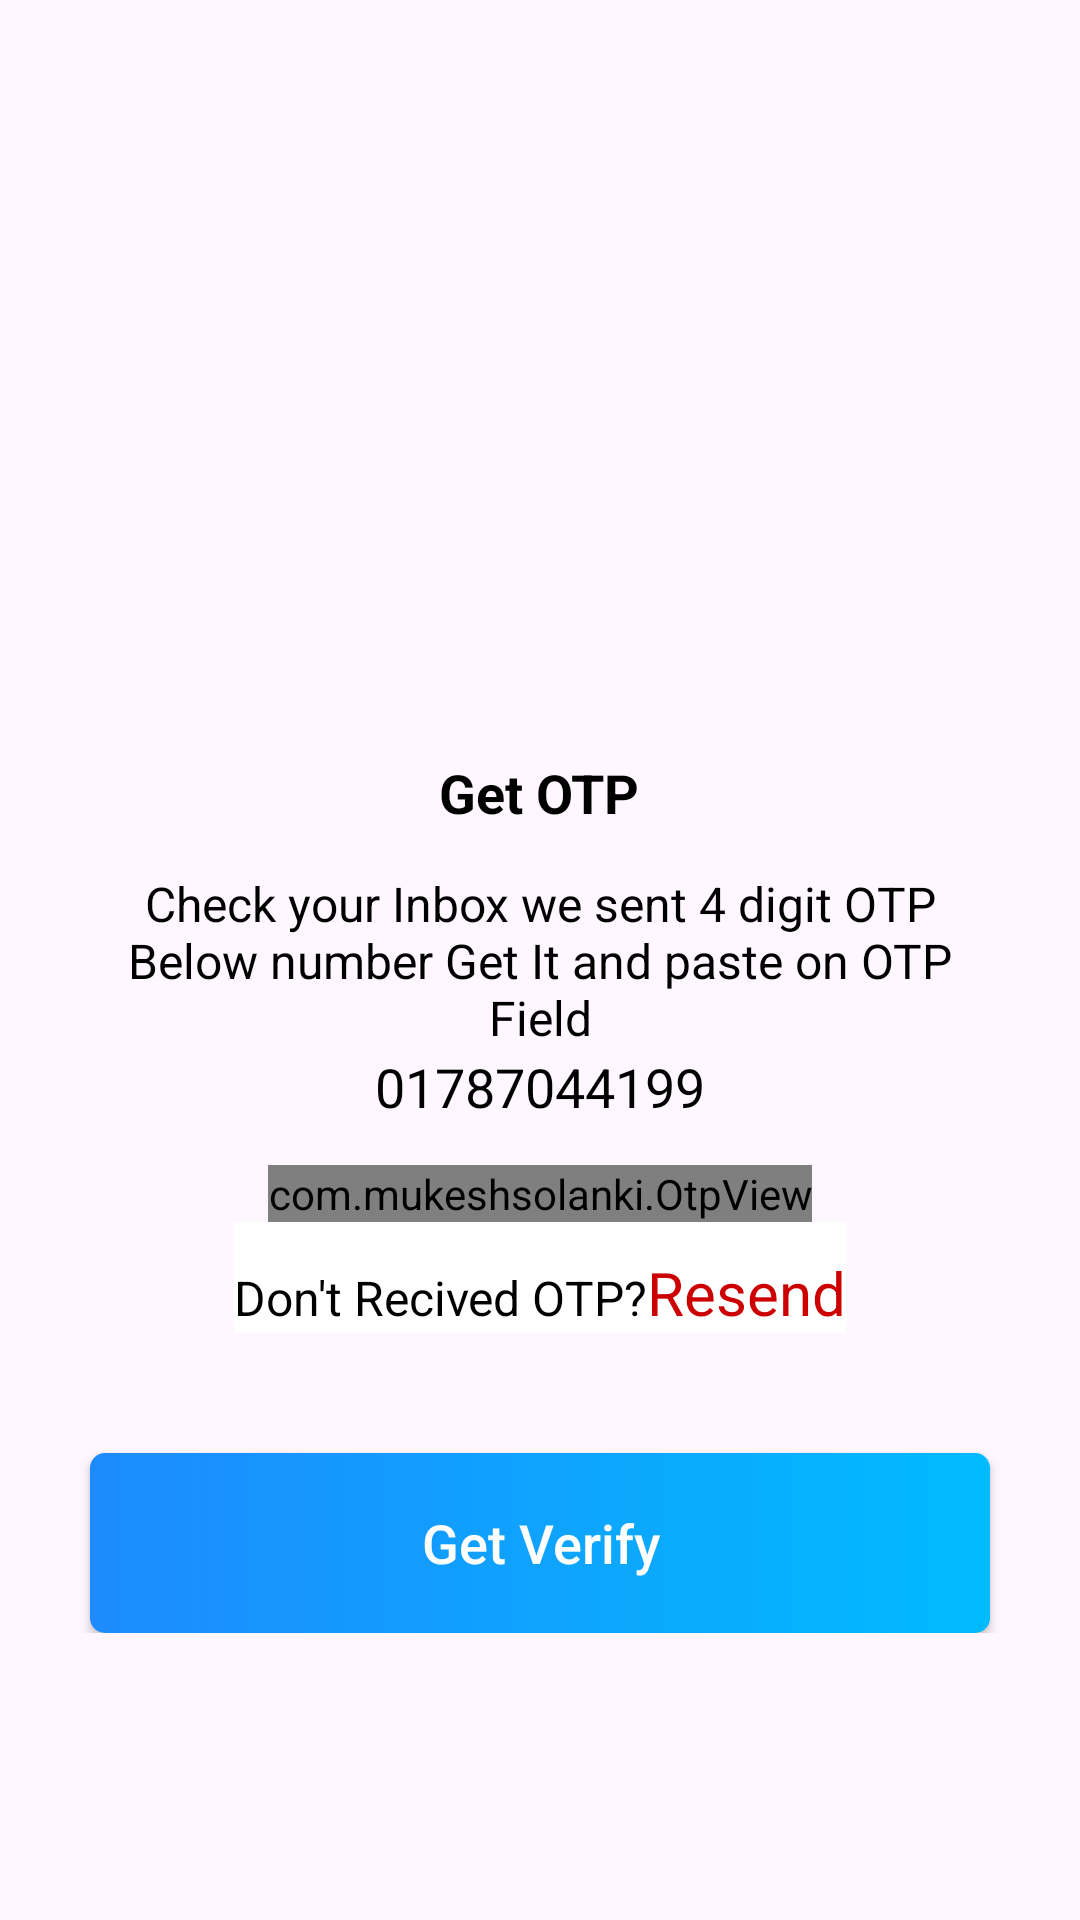

Write the Android layout XML for this screen, with the resource values it uses.
<!-- AndroidManifest.xml: application theme Theme.OTPVerificationFireBase -->
<!-- res/layout/activity_otp_verify.xml -->
<?xml version="1.0" encoding="utf-8"?>
<LinearLayout xmlns:android="http://schemas.android.com/apk/res/android"
    xmlns:app="http://schemas.android.com/apk/res-auto"
    xmlns:tools="http://schemas.android.com/tools"
    android:id="@+id/main"
    android:layout_width="match_parent"
    android:layout_height="match_parent"
    android:gravity="center_horizontal"
    android:orientation="vertical"
    tools:context=".OtpVerifyActivity">

    <LinearLayout
        android:layout_width="match_parent"
        android:layout_height="wrap_content"
        android:gravity="center"
        android:orientation="vertical"

        >

        <ImageView
            android:layout_width="140dp"
            android:layout_height="100dp"
            android:layout_marginTop="140dp"
            android:src="@drawable/mail" />

        <TextView
            android:layout_width="wrap_content"
            android:layout_height="wrap_content"
            android:layout_marginTop="12dp"
            android:text="@string/get_otp"
            android:textColor="@android:color/black"
            android:textSize="18sp"
            android:textStyle="bold" />

        <TextView
            android:layout_width="wrap_content"
            android:layout_height="wrap_content"
            android:layout_marginStart="30dp"
            android:layout_marginTop="14dp"
            android:layout_marginEnd="30dp"
            android:gravity="center"
            android:text="@string/check_your_inbox_we_sent_4_digit_otp_get_it_and_past_on_otp_field"
            android:textColor="@android:color/black"
            android:textSize="16sp" />

        <TextView
            android:id="@+id/number"
            android:layout_width="wrap_content"
            android:layout_height="wrap_content"
            android:text="@string/_01787044199"
            android:textColor="@android:color/black"
            android:textSize="18sp"
            />


        <com.mukeshsolanki.OtpView
            android:id="@+id/otp_view"
            android:layout_width="wrap_content"
            android:layout_height="wrap_content"
            android:layout_marginTop="14dp"
            android:clickable="true"
            android:focusable="true"
            android:focusableInTouchMode="true"
            android:inputType="number"
            android:textAllCaps="true"
            android:textColor="@android:color/black"
            android:textColorHint="@android:color/black"
            android:textSize="14sp"
            android:visibility="visible"
            app:OtpHideLineWhenFilled="false"
            app:OtpItemCount="4"
            app:OtpItemSpacing="8dp"
            app:OtpLineColor="#03BCFF"
            app:OtpState_filled="true"
            app:OtpViewType="rectangle" />


        <LinearLayout
            android:layout_width="wrap_content"
            android:layout_height="wrap_content"
            android:background="@color/white"
            android:gravity="center_horizontal"

            >

            <TextView
                android:layout_width="wrap_content"
                android:layout_height="wrap_content"
                android:layout_marginTop="10dp"
                android:text="@string/don_t_recived_otp"
                android:textColor="@android:color/black"
                android:textSize="16sp" />

            <TextView
                android:layout_width="wrap_content"
                android:layout_height="wrap_content"
                android:layout_marginTop="10dp"
                android:text="@string/resend"
                android:textColor="@android:color/holo_red_dark"
                android:textSize="20sp" />
        </LinearLayout>


        <androidx.appcompat.widget.AppCompatButton
            android:id="@+id/verifyOtpBtn"
            android:layout_width="300dp"
            android:layout_height="60dp"
            android:layout_marginTop="40dp"
            android:background="@drawable/btn_bg"
            android:text="@string/get_verify"
            android:textAllCaps="false"
            android:textColor="@android:color/white"
            android:textSize="18sp" />

    </LinearLayout>


</LinearLayout>
<!-- resources referenced by this layout -->
<resources>
  <!-- drawable btn_bg (drawable) -->
  <?xml version="1.0" encoding="utf-8"?>
  <shape xmlns:android="http://schemas.android.com/apk/res/android">
  
      <gradient
          android:endColor="#00BBFF"
  
          android:startColor="#1D8BFD" />
  
      <corners android:radius="5dp" />
  </shape>
  <string name="_01787044199">01787044199</string>
  <string name="check_your_inbox_we_sent_4_digit_otp_get_it_and_past_on_otp_field">Check your Inbox we sent 4 digit OTP Below number Get It and paste on OTP Field </string>
  <string name="don_t_recived_otp">Don\'t Recived OTP?</string>
  <string name="get_otp">Get OTP</string>
  <string name="get_verify">Get Verify</string>
  <string name="resend">Resend</string>
  <style name="Theme.OTPVerificationFireBase" parent="Base.Theme.OTPVerificationFireBase" />
  <style name="Base.Theme.OTPVerificationFireBase" parent="Theme.Material3.DayNight.NoActionBar">
          
          
      </style>
  <!-- not gathered from this repository: default colours our renderer supplied (Android Studio template values) -->
  <color name="white">#FFFFFFFF</color>
</resources>
